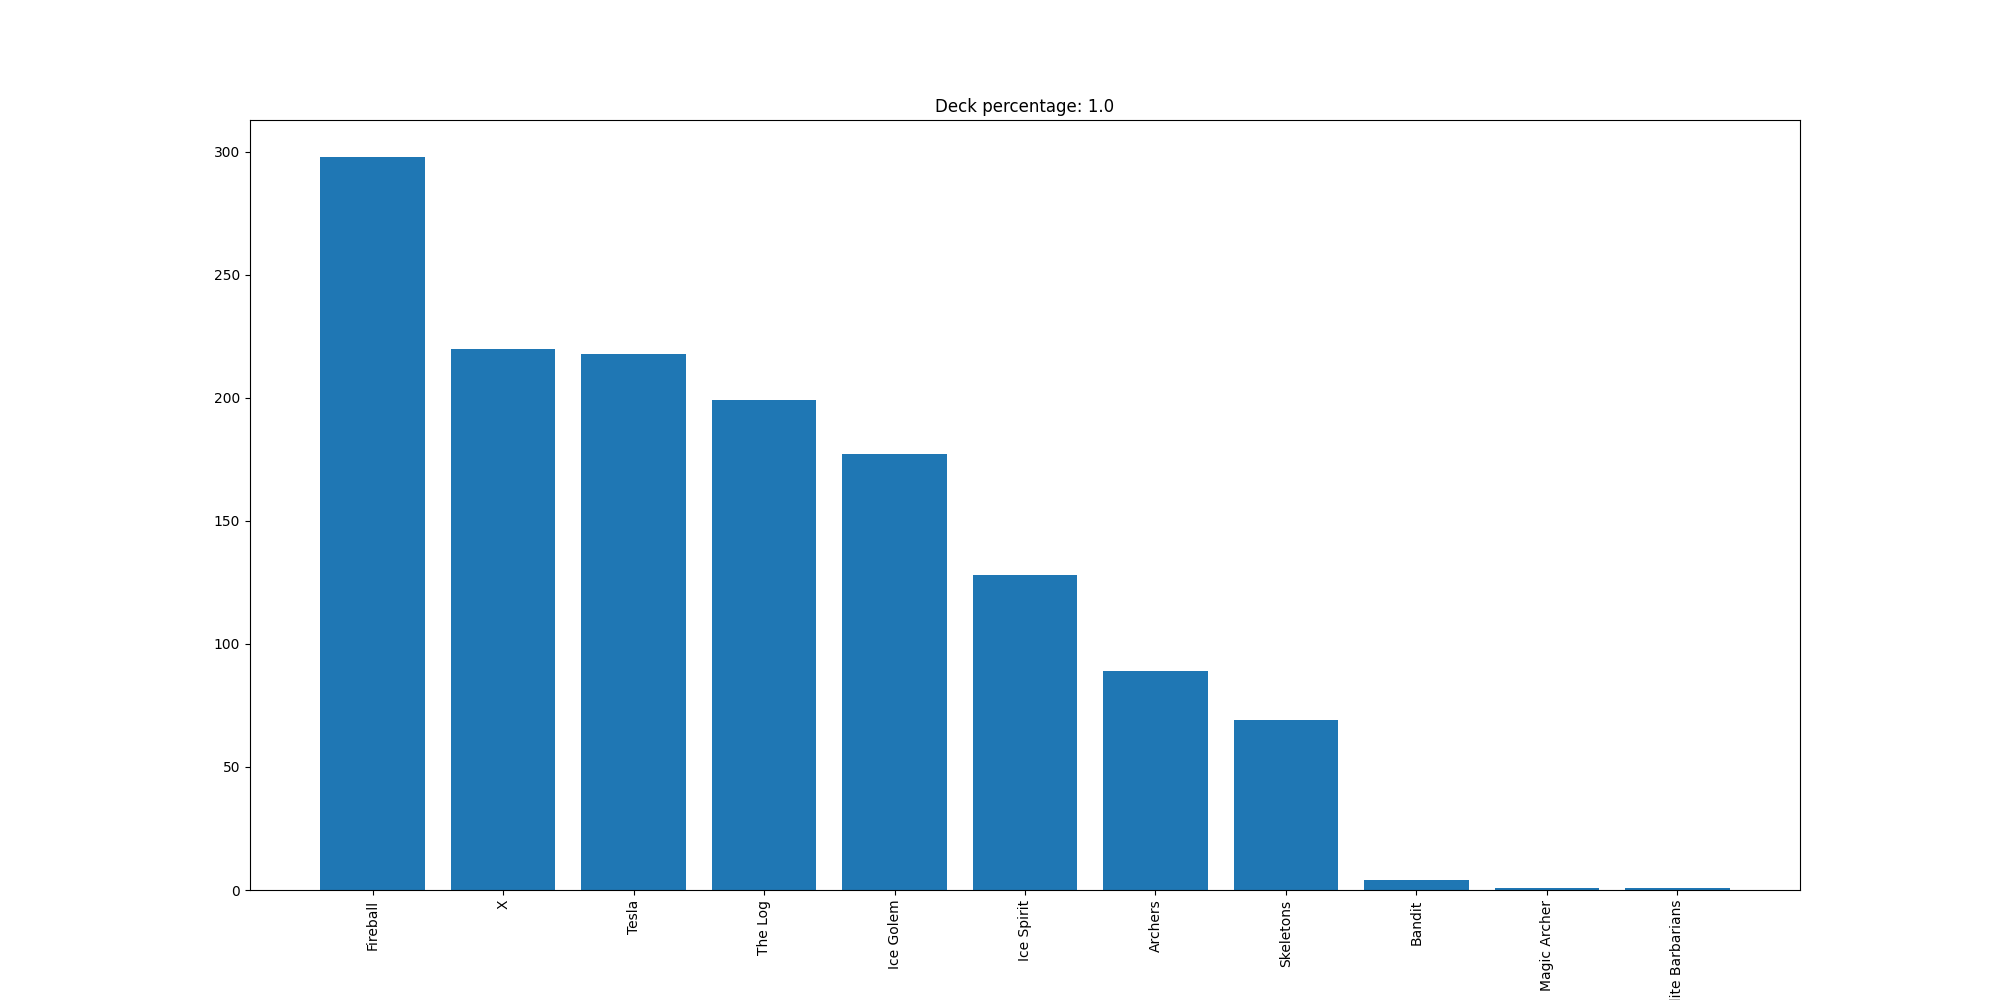

The file beside this chart, header and first rows:
Fireball, 298
X, 220
Tesla, 218
The Log, 199
Ice Golem, 177
Ice Spirit, 128
Archers, 89
Skeletons, 69
Bandit, 4
Magic Archer, 1
Elite Barbarians, 1
